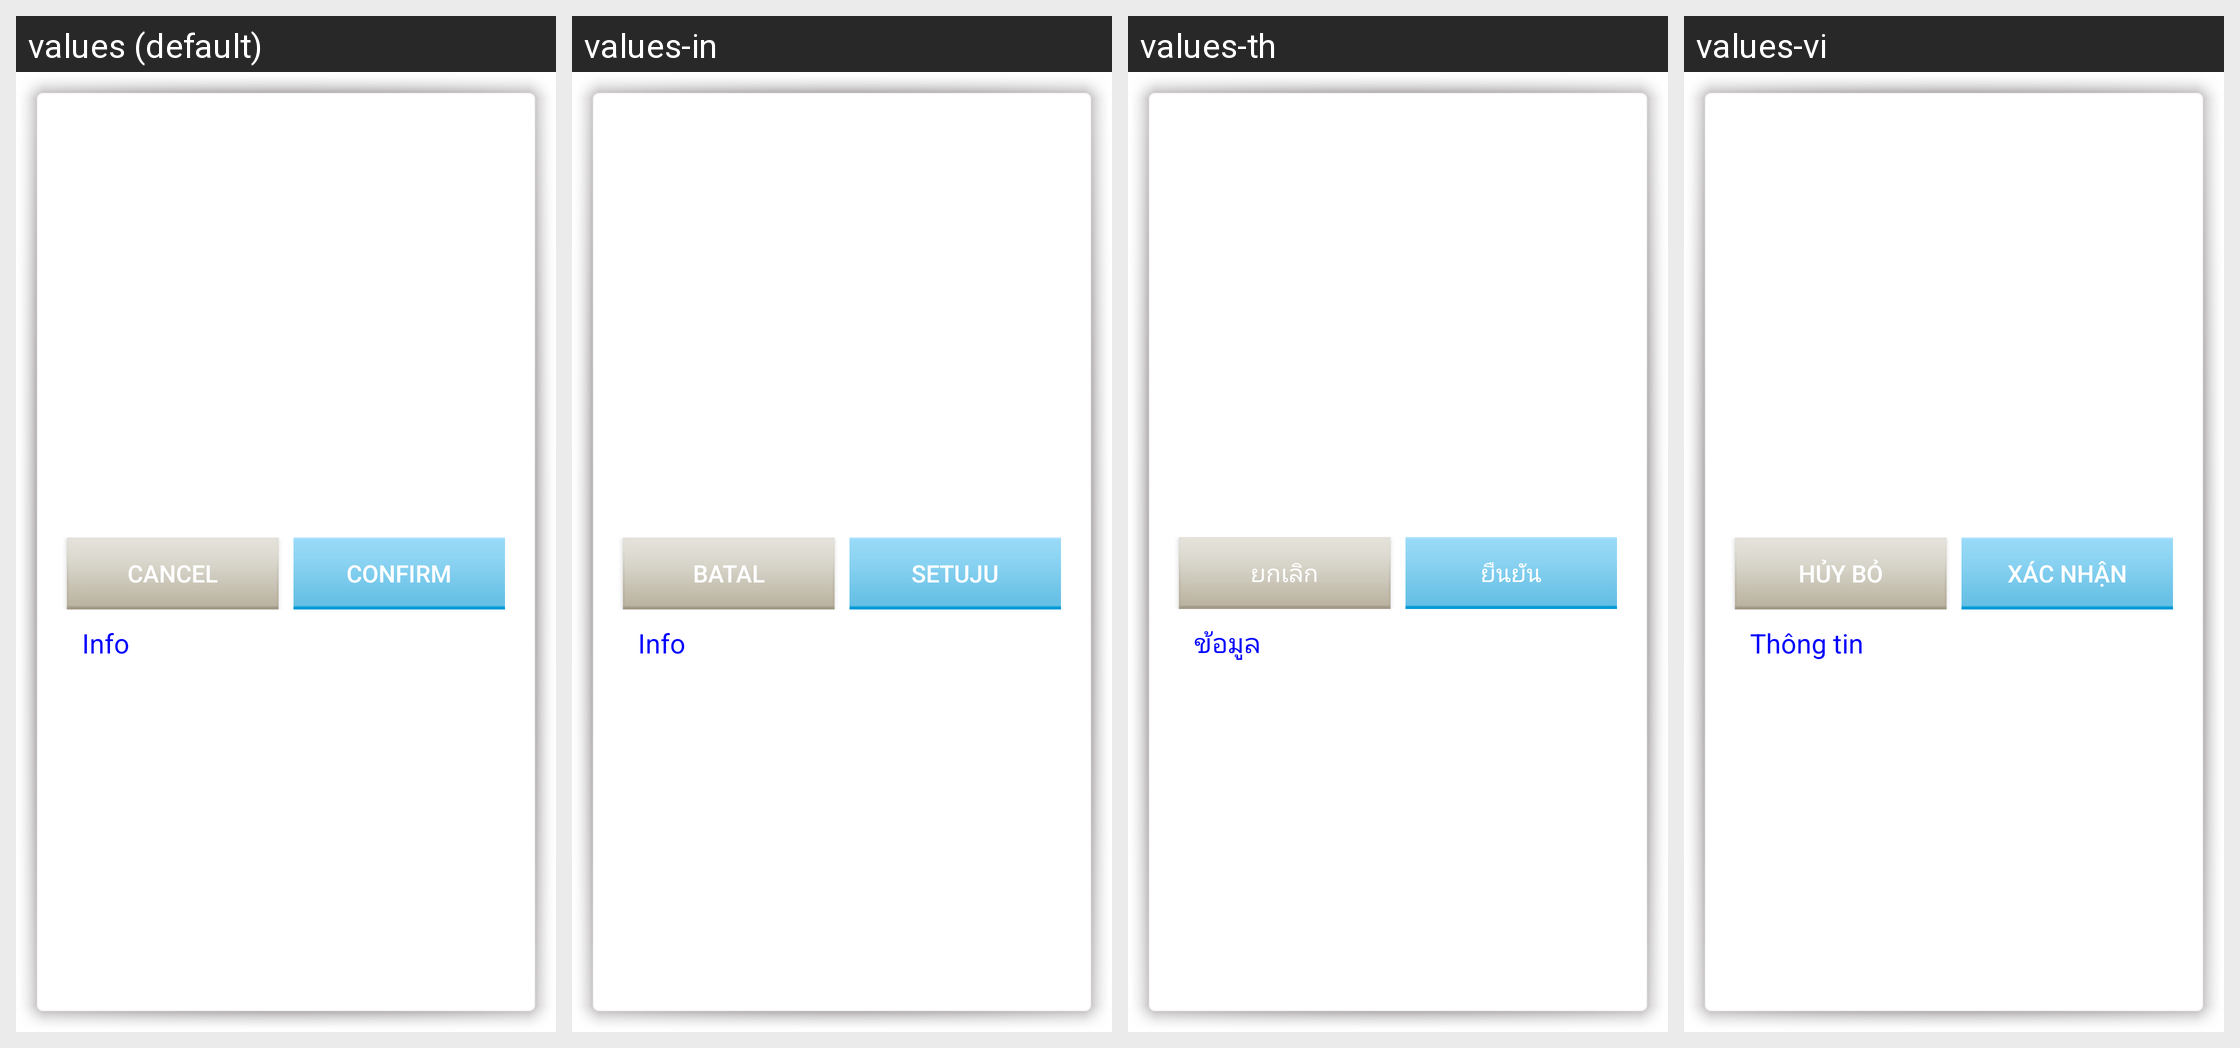

Strings drawn on this Android screen and how each of the app's shown locales translates them:
Android screen res/layout/com_cypay_paysdk_loading_dialog_layout.xml rendered under 4 locales, left to right: values (default), values-in, values-th, values-vi. Device: Nexus 5 (rendered at 1080×1920; each locale shown at half size, 540×960, under a caption strip naming it); theme Theme.MaterialComponents.DayNight.NoActionBar.
Other locales in the repository, not shown: values-hi, values-pt, values-ru, values-tr.
Strings drawn on this screen, with the default value and each locale's value (text and hints the layout hard-codes, and strings that could not be matched under every locale, appear in the picture but are not listed):

com_cypay_paysdk_string_fortumo_api_btn_cancel
  values: Cancel
  values-in: Batal
  values-th: ยกเลิก
  values-vi: Hủy bỏ

com_cypay_paysdk_string_fortumo_api_btn_confirm
  values: Confirm
  values-in: Setuju
  values-th: ยืนยัน
  values-vi: Xác nhận

com_cypay_paysdk_string_fortumo_api_tv_info
  values: Info
  values-in: Info
  values-th: ข้อมูล
  values-vi: Thông tin
